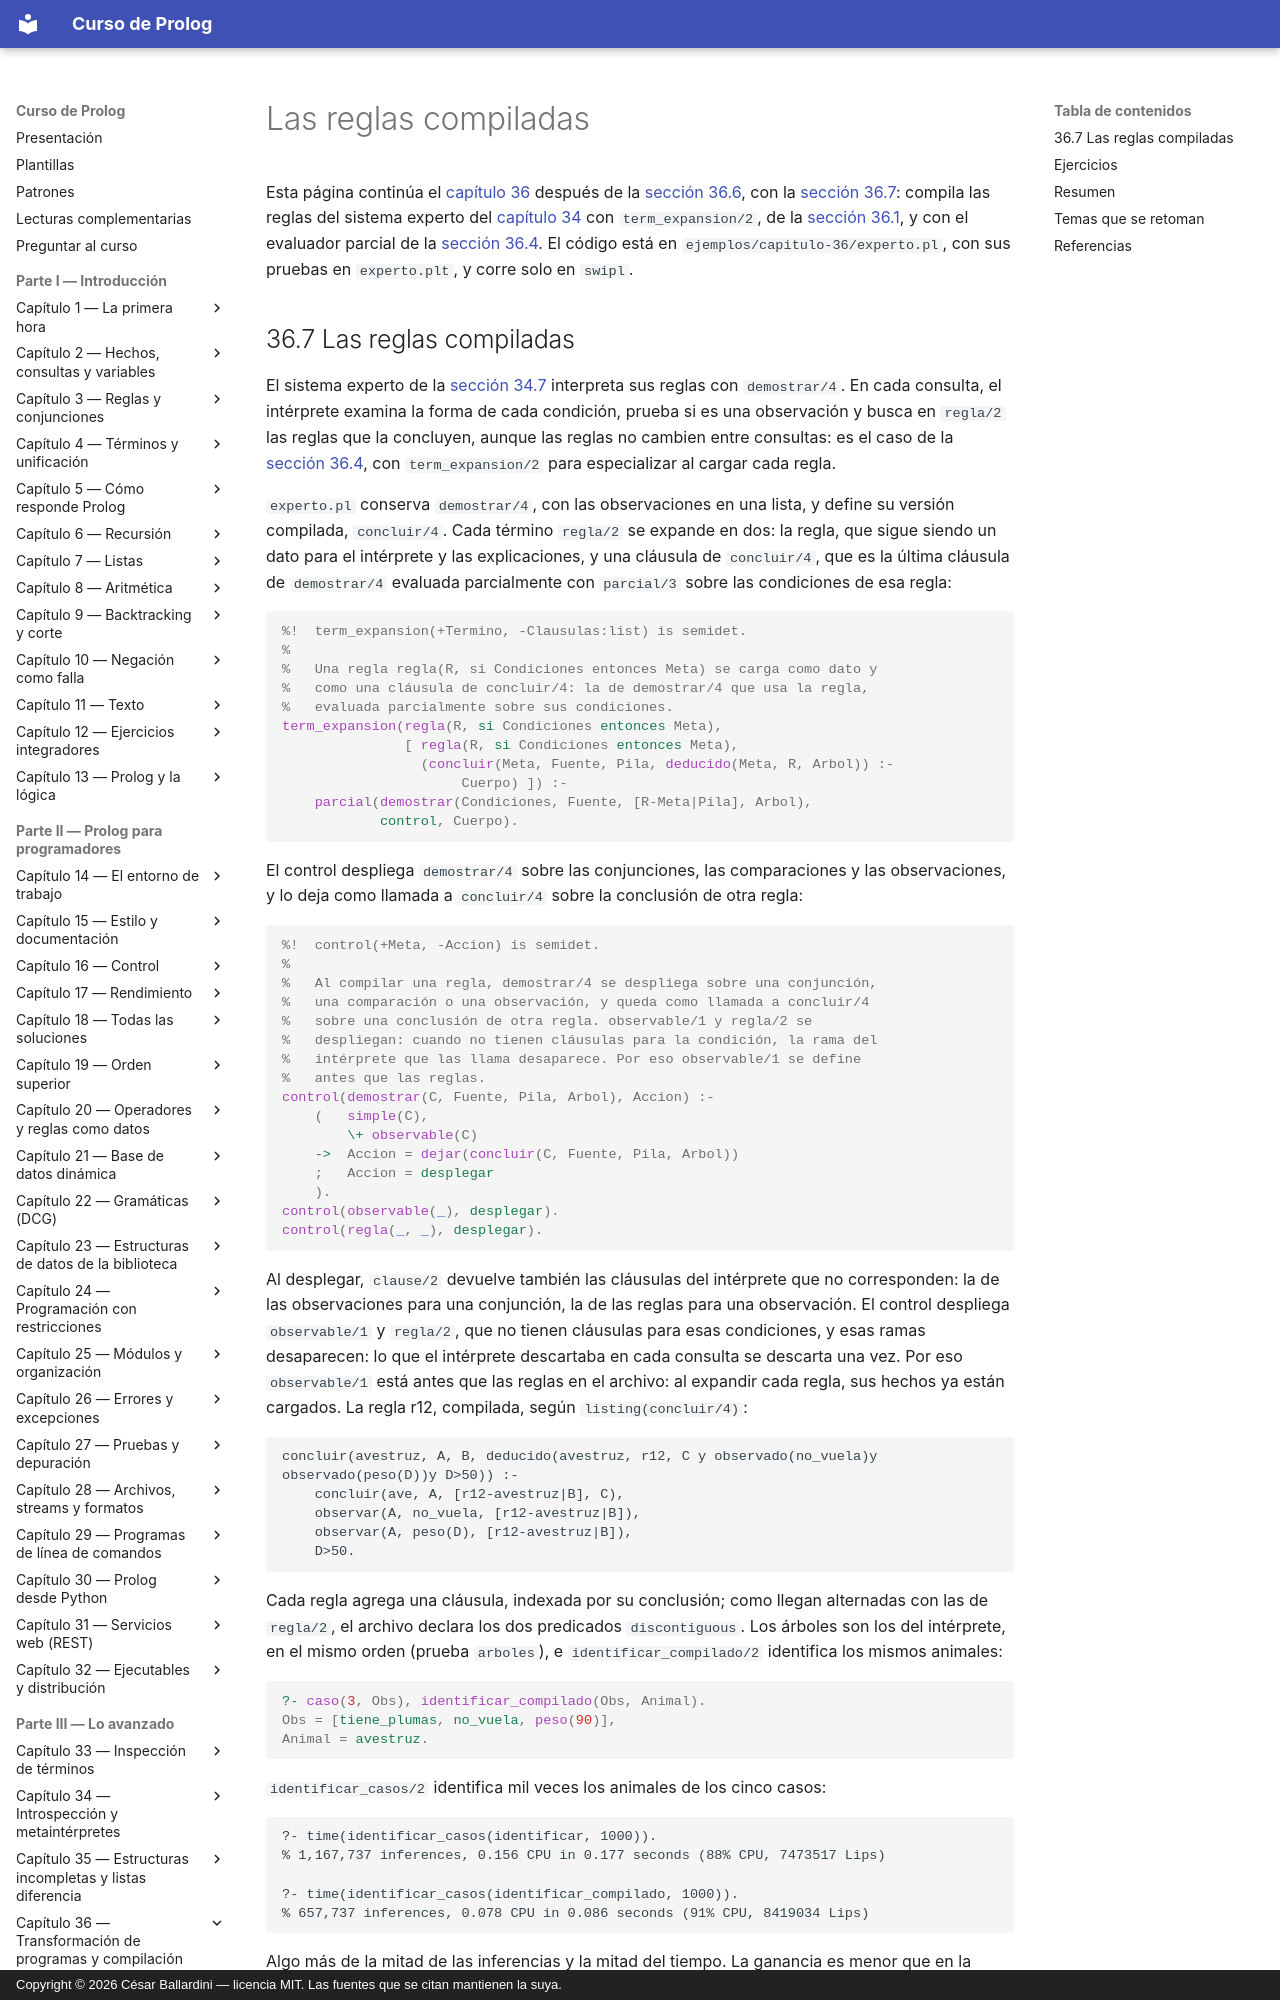

repository: CesarBallardini/curso-de-prolog · page: capitulo-36-transformacion-de-programas-y-compilacion/experto/index.html · generator: mkdocs · copyright: Copyright © 2026 César Ballardini — licencia MIT. Las fuentes que se citan mantienen la suya.

# Las reglas compiladas

Esta página continúa el [capítulo 36](index.md) después de la
[sección 36.6](index.md#366-archivos-qlf), con la
[sección 36.7](#367-las-reglas-compiladas): compila las reglas del sistema
experto del [capítulo 34](../capitulo-34-introspeccion-y-metainterpretes/index.md) con `term_expansion/2`, de la
[sección 36.1](index.md#361-term_expansion2-y-goal_expansion2-en-swi-prolog), y con el evaluador parcial de la
[sección 36.4](index.md#364-evaluacion-parcial). El código está en `ejemplos/capitulo-36/experto.pl`, con
sus pruebas en `experto.plt`, y corre solo en `swipl`.
